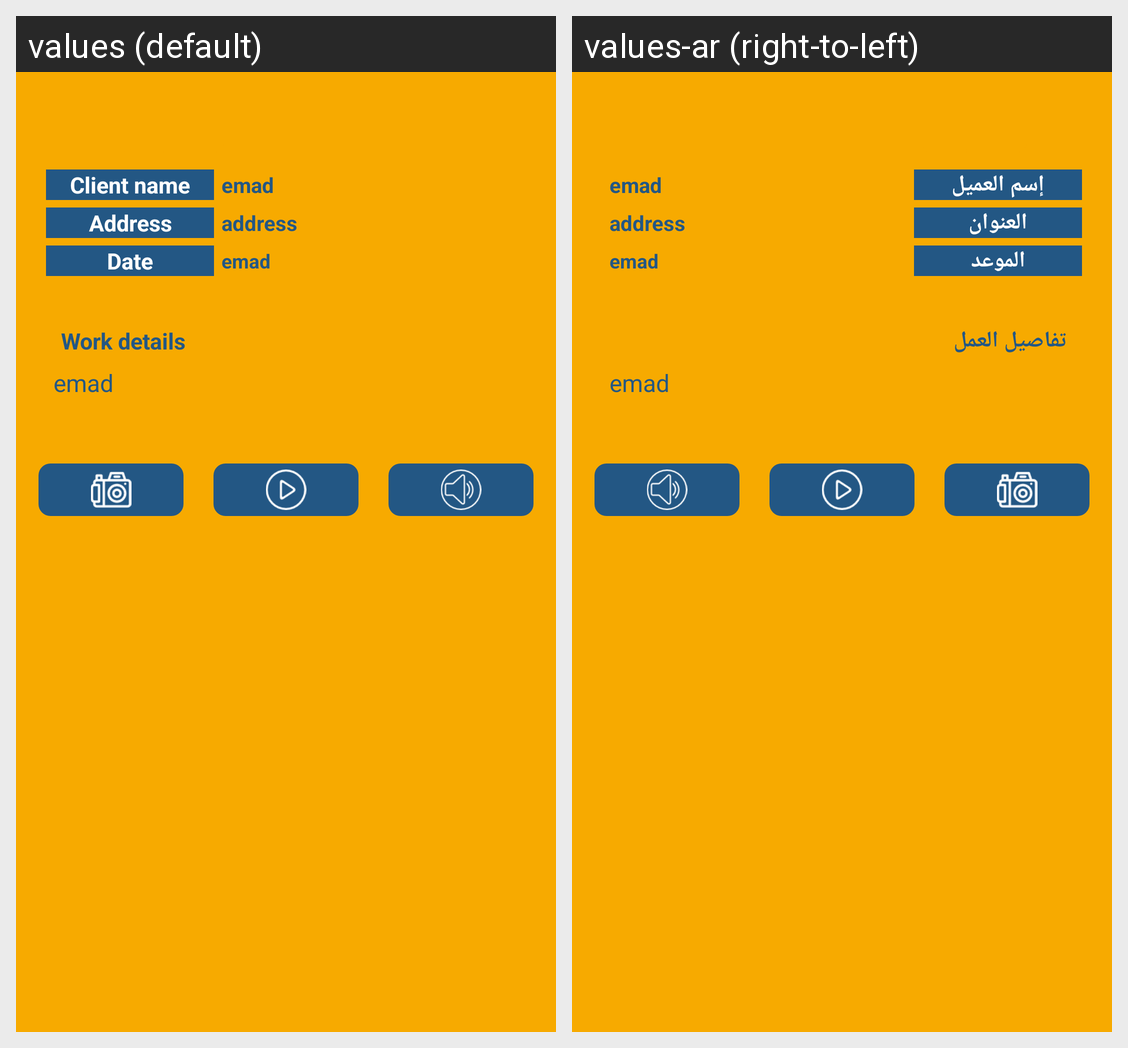

Locale-by-locale string values for the Android screen shown in this grid:
Android screen res/layout/fragment_details.xml rendered under 2 locales, left to right: values (default), values-ar (right-to-left). Device: Nexus 5 (rendered at 1080×1920; each locale shown at half size, 540×960, under a caption strip naming it); theme AppTheme.
Strings drawn on this screen, with the default value and each locale's value (text and hints the layout hard-codes, and strings that could not be matched under every locale, appear in the picture but are not listed):

client_name
  values: Client name
  values-ar: إسم العميل

address
  values: Address
  values-ar: العنوان

date
  values: Date
  values-ar: الموعد

work_details
  values: Work details
  values-ar: تفاصيل العمل
